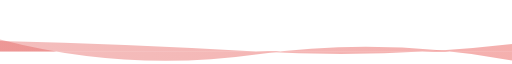
t = 0.00 s
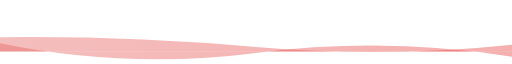
t = 1.67 s
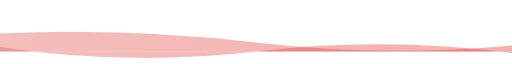
t = 3.33 s
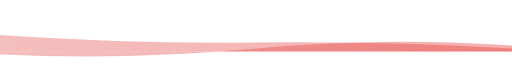
t = 6.66 s
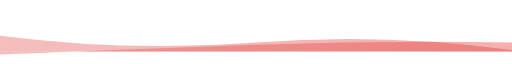
t = 8.33 s
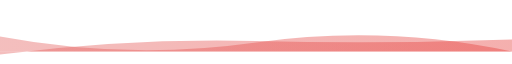
t = 10.00 s

The animated SVG that drew these frames (rendered in a browser with its animation timeline set to each time). Animation: 2 SMIL elements (animate=2), 1 CSS @keyframes rule; frames cover the first 10.00 s, repeats indefinitely.


      <svg
        width="854"
        height="65"
        xmlns="http://www.w3.org/2000/svg"
        xmlns:xlink="http://www.w3.org/1999/xlink"
        style="z-index:1;position:relative"
        viewBox="0 0 854 65"
      >
        <style>
      .text {   font-size: 70px;   font-weight: 700;   font-family: -apple-system,BlinkMacSystemFont,Segoe UI,Helvetica,Arial,sans-serif,Apple Color Emoji,Segoe UI Emoji;  } .desc {   font-size: 20px;   font-weight: 500;   font-family: -apple-system,BlinkMacSystemFont,Segoe UI,Helvetica,Arial,sans-serif,Apple Color Emoji,Segoe UI Emoji;  } path {   transform: rotate(180deg);   transform-origin: 50% 50%;  } 
      .text, .desc {   animation: fadeIn 1.2s ease-in-out forwards;  } @keyframes fadeIn {   from {     opacity: 0;   }   to {     opacity: 1;   }  } 
    </style>
        <defs>
              <linearGradient id="linear" x1="0%" y1="0%" x2="100%" y2="0%">
                <stop offset="0%" stop-color="#e53935"/><stop offset="100%" stop-color="#e35d5b"/>
              </linearGradient>
            </defs>
        
      <g transform="translate(427, 32.5) scale(1, 1) translate(-427, -32.5)">
        <path d="" fill="url(#linear)" opacity="0.4" >
          <animate
              attributeName="d"
              dur="20s"
              repeatCount="indefinite"
              keyTimes="0;0.333;0.667;1"
              calcmod="spline"
              keySplines="0.2 0 0.2 1;0.2 0 0.2 1;0.2 0 0.2 1"
              begin="0s"
              values="M0 0L 0 -15Q 213.5 25 427 -5T 854 20L 854 0 Z;M0 0L 0 10Q 213.5 25 427 5T 854 -5L 854 0 Z;M0 0L 0 30Q 213.5 0 427 30T 854 -5L 854 0 Z;M0 0L 0 -15Q 213.5 25 427 -5T 854 20L 854 0 Z">
          </animate>
        </path>
        <path d="" fill="url(#linear)" opacity="0.4" >
          <animate
            attributeName="d"
            dur="20s"
            repeatCount="indefinite"
            keyTimes="0;0.333;0.667;1"
            calcmod="spline"
            keySplines="0.2 0 0.2 1;0.2 0 0.2 1;0.2 0 0.2 1"
            begin="-10s"
            values="M0 0L 0 0Q 213.5 45 427 15T 854 25L 854 0 Z;M0 0L 0 15Q 213.5 -15 427 -15T 854 5L 854 0 Z;M0 0L 0 10Q 213.5 -10 427 15T 854 30L 854 0 Z;M0 0L 0 0Q 213.5 45 427 15T 854 25L 854 0 Z">
          </animate>
        </path>
      </g>
         
        
      </svg>
    
